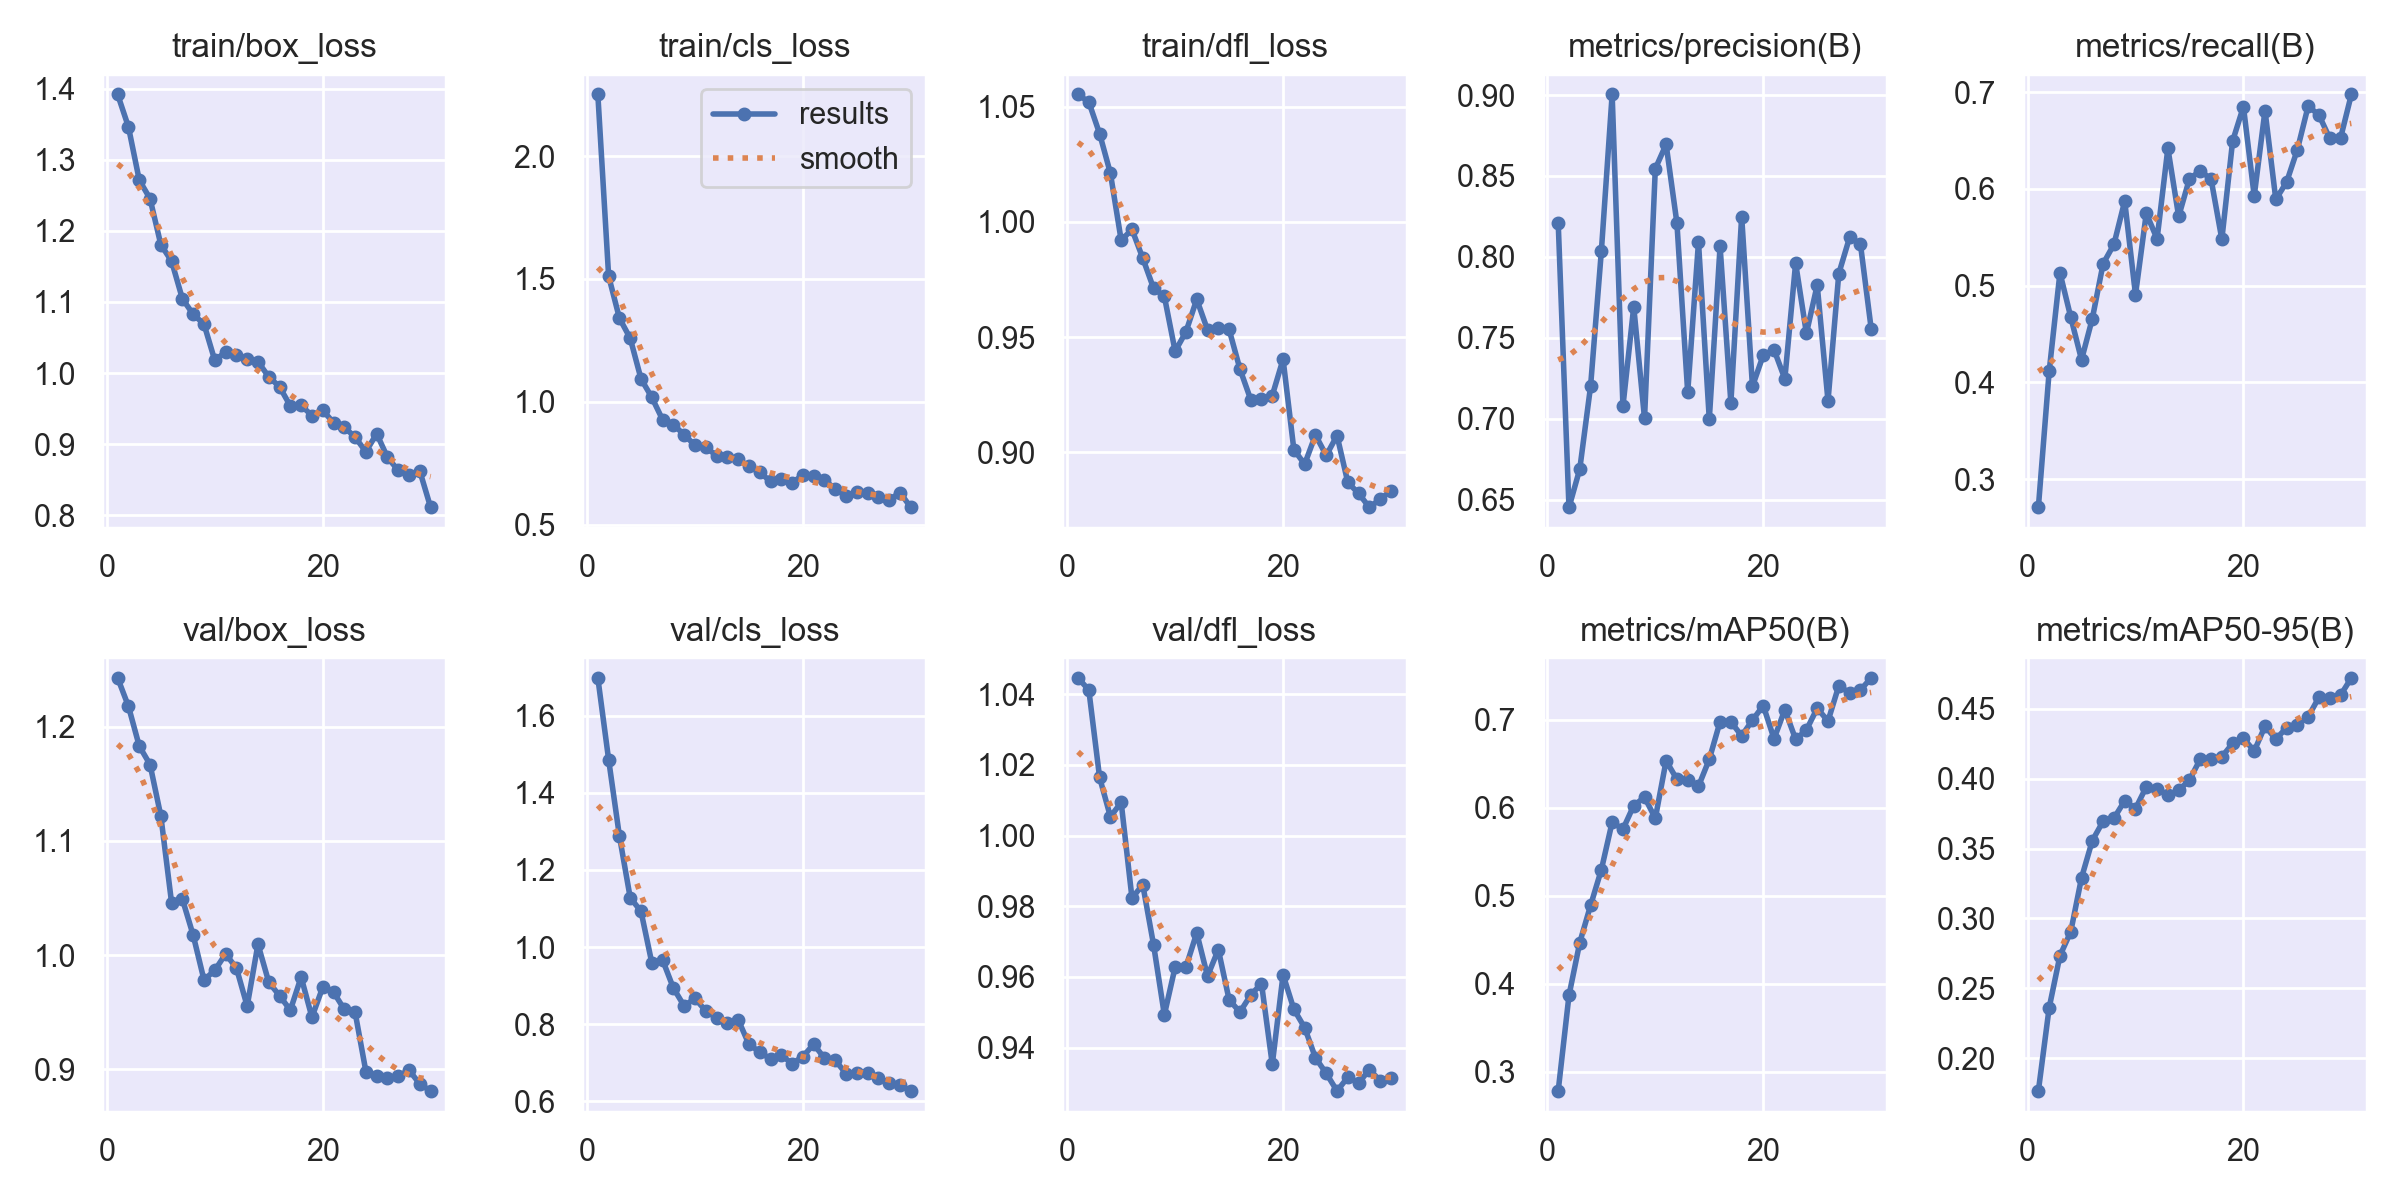

The data file committed next to this chart (first rows):
epoch, time, train/box_loss, train/cls_loss, train/dfl_loss, metrics/precision(B), metrics/recall(B), metrics/mAP50(B), metrics/mAP50-95(B), val/box_loss, val/cls_loss, val/dfl_loss, lr/pg0, lr/pg1, lr/pg2
1, 156.6, 1.392, 2.252, 1.055, 0.8213, 0.2706, 0.2783, 0.1764, 1.242, 1.698, 1.045, 0.001104, 0.001104, 0.001104
2, 322.1, 1.346, 1.512, 1.052, 0.6452, 0.4113, 0.3868, 0.2359, 1.218, 1.486, 1.041, 0.001074, 0.001074, 0.001074
3, 497.1, 1.272, 1.341, 1.038, 0.669, 0.5133, 0.4469, 0.2732, 1.183, 1.288, 1.016, 0.001038, 0.001038, 0.001038
4, 664.9, 1.245, 1.259, 1.021, 0.72, 0.4675, 0.4891, 0.2904, 1.167, 1.128, 1.005, 0.001001, 0.001001, 0.001001
5, 816.4, 1.181, 1.093, 0.992, 0.8036, 0.4234, 0.5297, 0.3291, 1.122, 1.093, 1.009, 0.0009643, 0.0009643, 0.0009643
6, 983.8, 1.157, 1.018, 0.9967, 0.9003, 0.466, 0.5837, 0.3557, 1.045, 0.9591, 0.9823, 0.0009277, 0.0009277, 0.0009277
7, 1160, 1.104, 0.927, 0.9842, 0.7078, 0.5227, 0.5757, 0.3695, 1.049, 0.9663, 0.9861, 0.000891, 0.000891, 0.000891
8, 1335, 1.083, 0.9073, 0.9712, 0.7692, 0.5427, 0.6026, 0.3716, 1.017, 0.8935, 0.9691, 0.0008544, 0.0008544, 0.0008544
9, 1514, 1.069, 0.8652, 0.9677, 0.7002, 0.5875, 0.612, 0.3842, 0.9781, 0.847, 0.9493, 0.0008177, 0.0008177, 0.0008177
10, 1690, 1.018, 0.823, 0.9438, 0.8545, 0.4906, 0.5882, 0.3785, 0.9866, 0.867, 0.9628, 0.000781, 0.000781, 0.000781
11, 1867, 1.03, 0.8142, 0.9522, 0.8695, 0.5748, 0.6535, 0.3942, 1.001, 0.8341, 0.9628, 0.0007444, 0.0007444, 0.0007444
12, 2022, 1.025, 0.7808, 0.9664, 0.8209, 0.5483, 0.6324, 0.3927, 0.9887, 0.8165, 0.9725, 0.0007077, 0.0007077, 0.0007077
13, 2185, 1.019, 0.7766, 0.9531, 0.7163, 0.6421, 0.632, 0.3884, 0.9553, 0.8026, 0.9602, 0.000671, 0.000671, 0.000671
14, 2351, 1.016, 0.7652, 0.954, 0.8091, 0.5716, 0.6245, 0.3916, 1.009, 0.8118, 0.9677, 0.0006344, 0.0006344, 0.0006344
15, 2504, 0.9948, 0.7367, 0.9533, 0.6997, 0.6106, 0.6551, 0.399, 0.9763, 0.7476, 0.9536, 0.0005977, 0.0005977, 0.0005977
16, 2680, 0.9807, 0.7129, 0.9362, 0.8065, 0.6186, 0.6979, 0.4139, 0.9644, 0.7278, 0.9501, 0.0005611, 0.0005611, 0.0005611
17, 2857, 0.9537, 0.6754, 0.9229, 0.7099, 0.6103, 0.6977, 0.4143, 0.9517, 0.7097, 0.9549, 0.0005244, 0.0005244, 0.0005244
18, 3015, 0.9544, 0.6847, 0.9229, 0.825, 0.548, 0.6818, 0.4156, 0.9807, 0.7192, 0.9581, 0.0004877, 0.0004877, 0.0004877
19, 3169, 0.9402, 0.6699, 0.9246, 0.72, 0.6495, 0.6996, 0.4253, 0.9456, 0.6978, 0.9353, 0.0004511, 0.0004511, 0.0004511
20, 3344, 0.9475, 0.7019, 0.9404, 0.7393, 0.6852, 0.7162, 0.429, 0.9718, 0.7158, 0.9606, 0.0004144, 0.0004144, 0.0004144
21, 3502, 0.9304, 0.6967, 0.9011, 0.7427, 0.5928, 0.6784, 0.4198, 0.9675, 0.748, 0.9509, 0.0003777, 0.0003777, 0.0003777
22, 3656, 0.9238, 0.682, 0.8948, 0.7247, 0.6811, 0.7114, 0.4376, 0.9524, 0.7115, 0.9457, 0.0003411, 0.0003411, 0.0003411
23, 3824, 0.9097, 0.6443, 0.9074, 0.7961, 0.5892, 0.6779, 0.4283, 0.9498, 0.7059, 0.9371, 0.0003044, 0.0003044, 0.0003044
24, 3976, 0.8893, 0.6165, 0.8986, 0.7528, 0.607, 0.6885, 0.4365, 0.898, 0.6718, 0.9327, 0.0002678, 0.0002678, 0.0002678
25, 4136, 0.9147, 0.632, 0.9072, 0.7826, 0.6407, 0.7132, 0.4386, 0.8941, 0.673, 0.9278, 0.0002311, 0.0002311, 0.0002311
26, 4288, 0.8813, 0.6268, 0.8868, 0.711, 0.6857, 0.6985, 0.4443, 0.8924, 0.6729, 0.9316, 0.0001944, 0.0001944, 0.0001944
27, 4467, 0.863, 0.6135, 0.8821, 0.7897, 0.6764, 0.7387, 0.4583, 0.8941, 0.6605, 0.93, 0.0001578, 0.0001578, 0.0001578
28, 4637, 0.857, 0.6007, 0.876, 0.812, 0.6523, 0.7305, 0.4578, 0.8992, 0.6477, 0.9338, 0.0001211, 0.0001211, 0.0001211
29, 4790, 0.862, 0.6303, 0.8796, 0.8081, 0.6526, 0.7338, 0.4598, 0.887, 0.641, 0.9307, 8.4436e-05, 8.4436e-05, 8.4436e-05
30, 4950, 0.8109, 0.5696, 0.8832, 0.7557, 0.6977, 0.7475, 0.4721, 0.881, 0.6267, 0.9313, 4.7773e-05, 4.7773e-05, 4.7773e-05
